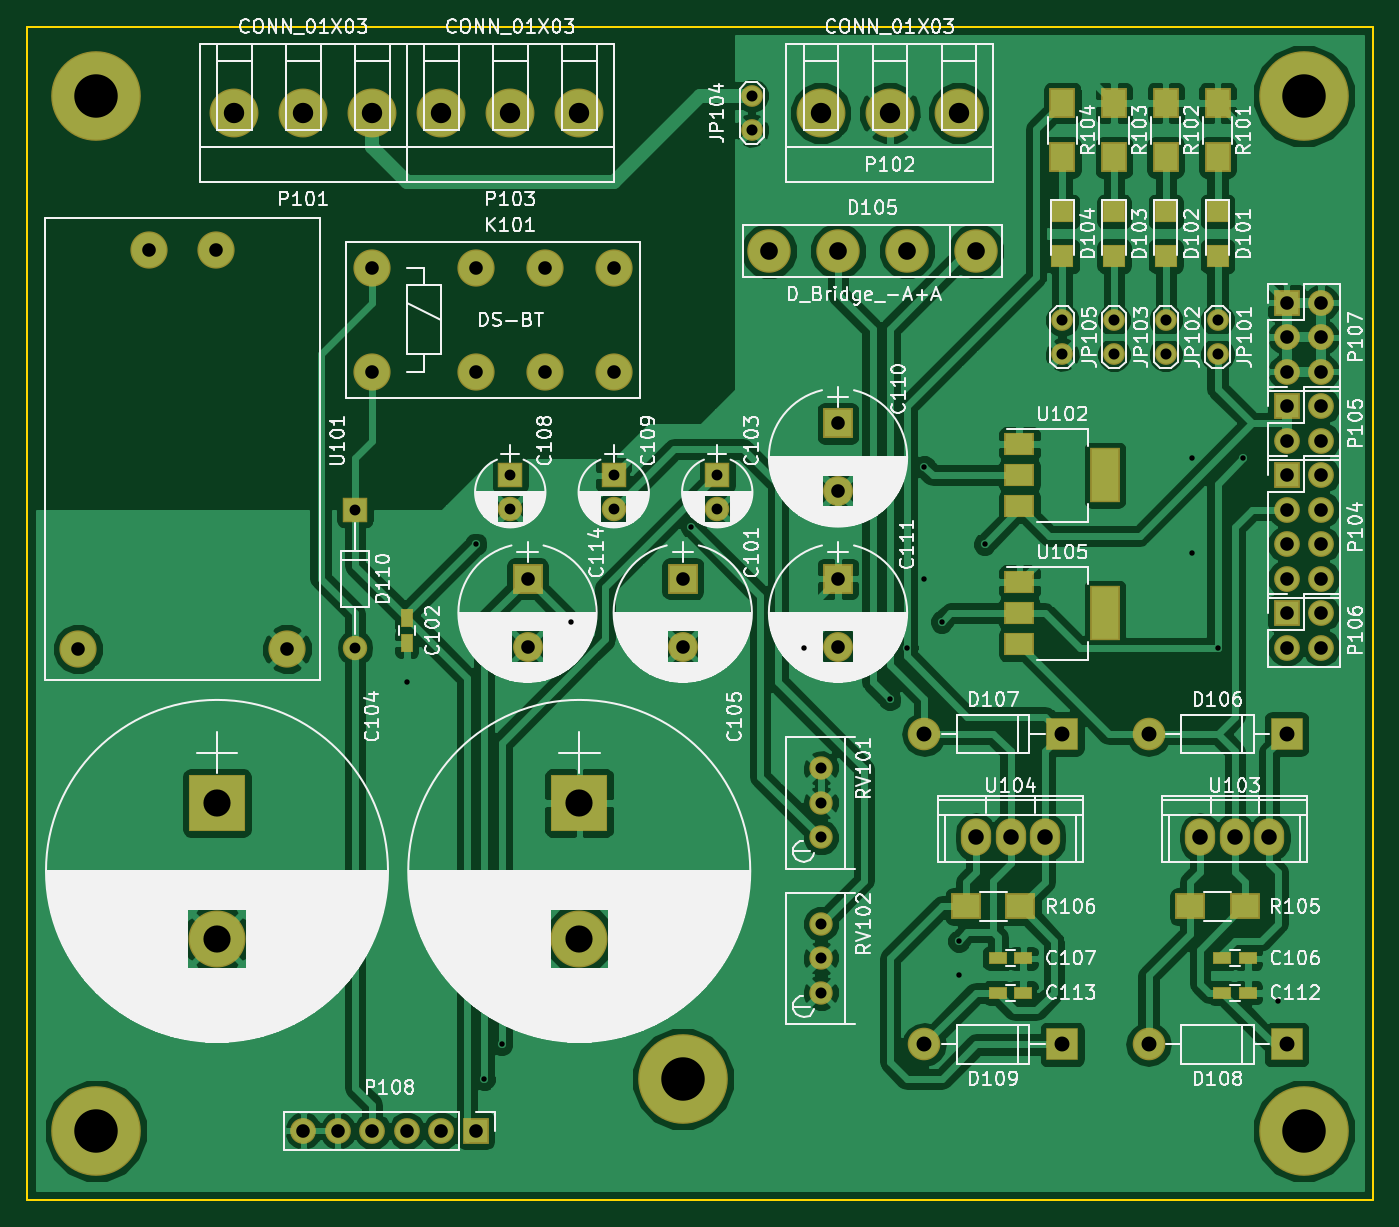
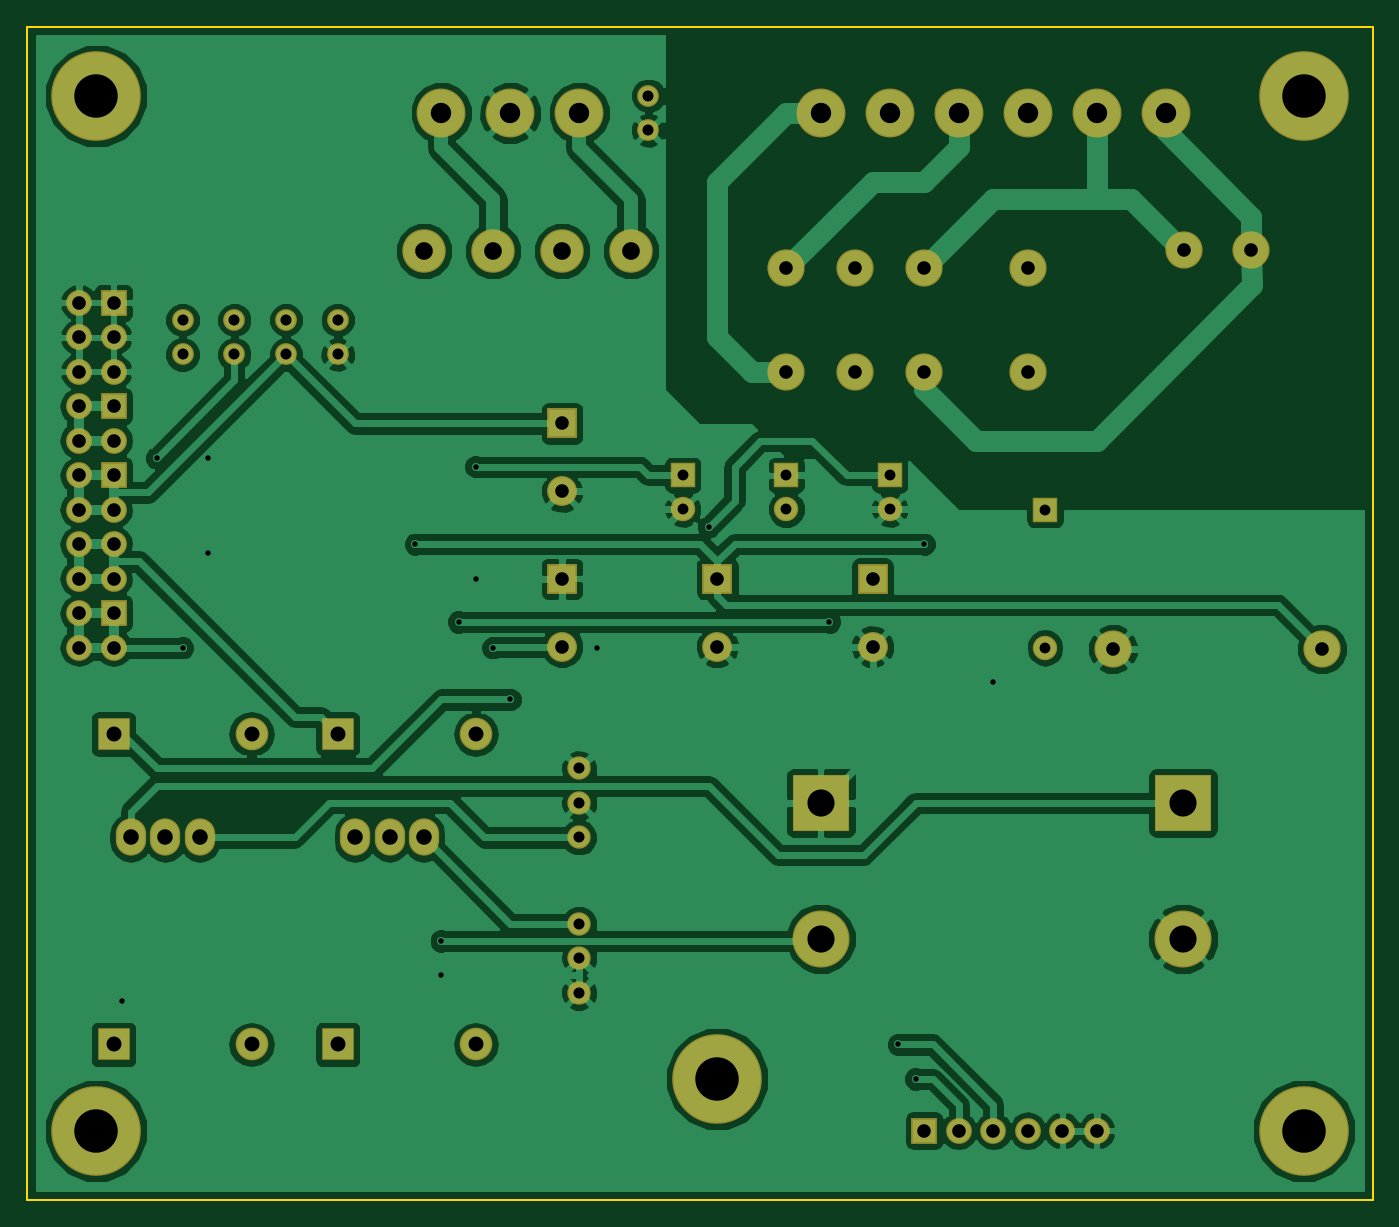
Circuit board: 8 layer files. Board 99.1 x 86.4 mm.
- bottom_copper: power_board-B.Cu.gbl (110234 bytes)
- bottom_mask: power_board-B.Mask.gbs (3670 bytes)
- bottom_silk: power_board-B.SilkS.gbo (304 bytes)
- outline: power_board-Edge.Cuts.gm1 (528 bytes)
- top_copper: power_board-F.Cu.gtl (152124 bytes)
- top_mask: power_board-F.Mask.gts (4876 bytes)
- top_silk: power_board-F.SilkS.gto (194846 bytes)
- drill: power_board.drl (2213 bytes)

=== bottom_copper: power_board-B.Cu.gbl (110234 bytes, source omitted) ===
=== bottom_mask: power_board-B.Mask.gbs ===
G04 #@! TF.FileFunction,Soldermask,Bot*
%FSLAX46Y46*%
G04 Gerber Fmt 4.6, Leading zero omitted, Abs format (unit mm)*
G04 Created by KiCad (PCBNEW 4.0.4+e1-6308~48~ubuntu15.10.1-stable) date Tue Feb  7 13:57:39 2017*
%MOMM*%
%LPD*%
G01*
G04 APERTURE LIST*
%ADD10C,0.100000*%
%ADD11C,3.600000*%
%ADD12R,4.200000X4.200000*%
%ADD13C,4.200000*%
%ADD14R,2.200000X2.200000*%
%ADD15C,2.200000*%
%ADD16R,1.800000X1.800000*%
%ADD17C,1.800000*%
%ADD18R,2.400000X2.400000*%
%ADD19O,2.400000X2.400000*%
%ADD20C,1.600000*%
%ADD21R,1.900000X1.900000*%
%ADD22O,1.900000X1.900000*%
%ADD23C,1.724000*%
%ADD24C,2.740000*%
%ADD25O,2.232000X2.740000*%
%ADD26O,1.800000X1.800000*%
%ADD27C,3.200000*%
%ADD28C,6.600000*%
G04 APERTURE END LIST*
D10*
D11*
X134620000Y-49530000D03*
X129540000Y-49530000D03*
X124460000Y-49530000D03*
D12*
X80010000Y-100330000D03*
D13*
X80010000Y-110330000D03*
D12*
X106680000Y-100330000D03*
D13*
X106680000Y-110330000D03*
D14*
X114300000Y-83820000D03*
D15*
X114300000Y-88820000D03*
D16*
X101600000Y-76200000D03*
D17*
X101600000Y-78700000D03*
D16*
X109220000Y-76200000D03*
D17*
X109220000Y-78700000D03*
D14*
X125730000Y-72390000D03*
D15*
X125730000Y-77390000D03*
D14*
X125730000Y-83820000D03*
D15*
X125730000Y-88820000D03*
D14*
X102870000Y-83820000D03*
D15*
X102870000Y-88820000D03*
D18*
X142240000Y-118110000D03*
D19*
X132080000Y-118110000D03*
D20*
X153670000Y-64770000D03*
X153670000Y-67310000D03*
X149860000Y-64770000D03*
X149860000Y-67310000D03*
X119380000Y-48260000D03*
X119380000Y-50800000D03*
X146050000Y-64770000D03*
X146050000Y-67310000D03*
X142240000Y-64770000D03*
X142240000Y-67310000D03*
D21*
X158750000Y-71120000D03*
D22*
X161290000Y-71120000D03*
X158750000Y-73660000D03*
X161290000Y-73660000D03*
D21*
X158750000Y-63500000D03*
D22*
X161290000Y-63500000D03*
X158750000Y-66040000D03*
X161290000Y-66040000D03*
X158750000Y-68580000D03*
X161290000Y-68580000D03*
D23*
X124460000Y-100330000D03*
X124460000Y-97790000D03*
X124460000Y-102870000D03*
X124460000Y-111760000D03*
X124460000Y-109220000D03*
X124460000Y-114300000D03*
D24*
X79970000Y-59595000D03*
X74970000Y-59595000D03*
X85170000Y-88995000D03*
X69770000Y-88995000D03*
D25*
X154940000Y-102870000D03*
X157480000Y-102870000D03*
X152400000Y-102870000D03*
X138430000Y-102870000D03*
X140970000Y-102870000D03*
X135890000Y-102870000D03*
D11*
X91440000Y-49530000D03*
X86360000Y-49530000D03*
X81280000Y-49530000D03*
X106680000Y-49530000D03*
X101600000Y-49530000D03*
X96520000Y-49530000D03*
D24*
X91440000Y-60960000D03*
X91440000Y-68580000D03*
X99060000Y-68580000D03*
X104140000Y-68580000D03*
X109220000Y-68580000D03*
X99060000Y-60960000D03*
X104140000Y-60960000D03*
X109220000Y-60960000D03*
D16*
X90170000Y-78740000D03*
D26*
X90170000Y-88900000D03*
D18*
X158750000Y-95250000D03*
D19*
X148590000Y-95250000D03*
D18*
X142240000Y-95250000D03*
D19*
X132080000Y-95250000D03*
D18*
X158750000Y-118110000D03*
D19*
X148590000Y-118110000D03*
D27*
X135890000Y-59690000D03*
X130810000Y-59690000D03*
X125730000Y-59690000D03*
X120650000Y-59690000D03*
D16*
X116840000Y-76200000D03*
D17*
X116840000Y-78700000D03*
D21*
X158750000Y-76200000D03*
D22*
X161290000Y-76200000D03*
X158750000Y-78740000D03*
X161290000Y-78740000D03*
X158750000Y-81280000D03*
X161290000Y-81280000D03*
X158750000Y-83820000D03*
X161290000Y-83820000D03*
D21*
X158750000Y-86360000D03*
D22*
X161290000Y-86360000D03*
X158750000Y-88900000D03*
X161290000Y-88900000D03*
D21*
X99060000Y-124460000D03*
D22*
X96520000Y-124460000D03*
X93980000Y-124460000D03*
X91440000Y-124460000D03*
X88900000Y-124460000D03*
X86360000Y-124460000D03*
D28*
X71120000Y-48260000D03*
X114300000Y-120650000D03*
X160020000Y-48260000D03*
X71120000Y-124460000D03*
X160020000Y-124460000D03*
M02*

=== bottom_silk: power_board-B.SilkS.gbo ===
G04 #@! TF.FileFunction,Legend,Bot*
%FSLAX46Y46*%
G04 Gerber Fmt 4.6, Leading zero omitted, Abs format (unit mm)*
G04 Created by KiCad (PCBNEW 4.0.4+e1-6308~48~ubuntu15.10.1-stable) date Tue Feb  7 13:57:39 2017*
%MOMM*%
%LPD*%
G01*
G04 APERTURE LIST*
%ADD10C,0.100000*%
G04 APERTURE END LIST*
D10*
M02*

=== outline: power_board-Edge.Cuts.gm1 ===
G04 #@! TF.FileFunction,Profile,NP*
%FSLAX46Y46*%
G04 Gerber Fmt 4.6, Leading zero omitted, Abs format (unit mm)*
G04 Created by KiCad (PCBNEW 4.0.4+e1-6308~48~ubuntu15.10.1-stable) date Tue Feb  7 13:57:39 2017*
%MOMM*%
%LPD*%
G01*
G04 APERTURE LIST*
%ADD10C,0.100000*%
%ADD11C,0.150000*%
G04 APERTURE END LIST*
D10*
D11*
X165100000Y-43180000D02*
X165100000Y-129540000D01*
X66040000Y-43180000D02*
X66040000Y-129540000D01*
X165100000Y-129540000D02*
X66040000Y-129540000D01*
X66040000Y-43180000D02*
X165100000Y-43180000D01*
M02*

=== top_copper: power_board-F.Cu.gtl (152124 bytes, source omitted) ===
=== top_mask: power_board-F.Mask.gts ===
G04 #@! TF.FileFunction,Soldermask,Top*
%FSLAX46Y46*%
G04 Gerber Fmt 4.6, Leading zero omitted, Abs format (unit mm)*
G04 Created by KiCad (PCBNEW 4.0.4+e1-6308~48~ubuntu15.10.1-stable) date Tue Feb  7 13:57:39 2017*
%MOMM*%
%LPD*%
G01*
G04 APERTURE LIST*
%ADD10C,0.100000*%
%ADD11C,3.600000*%
%ADD12R,4.200000X4.200000*%
%ADD13C,4.200000*%
%ADD14R,1.400000X0.950000*%
%ADD15R,2.200000X2.200000*%
%ADD16C,2.200000*%
%ADD17R,0.950000X1.400000*%
%ADD18R,1.800000X1.800000*%
%ADD19C,1.800000*%
%ADD20R,1.700000X1.700000*%
%ADD21R,2.400000X2.400000*%
%ADD22O,2.400000X2.400000*%
%ADD23C,1.600000*%
%ADD24R,1.900000X1.900000*%
%ADD25O,1.900000X1.900000*%
%ADD26R,1.900000X2.200000*%
%ADD27R,2.200000X1.900000*%
%ADD28C,1.724000*%
%ADD29C,2.740000*%
%ADD30O,2.232000X2.740000*%
%ADD31R,2.200000X4.000000*%
%ADD32R,2.200000X1.700000*%
%ADD33O,1.800000X1.800000*%
%ADD34C,3.200000*%
%ADD35C,6.600000*%
G04 APERTURE END LIST*
D10*
D11*
X134620000Y-49530000D03*
X129540000Y-49530000D03*
X124460000Y-49530000D03*
D12*
X80010000Y-100330000D03*
D13*
X80010000Y-110330000D03*
D12*
X106680000Y-100330000D03*
D13*
X106680000Y-110330000D03*
D14*
X153990000Y-111760000D03*
X155890000Y-111760000D03*
X139380000Y-111760000D03*
X137480000Y-111760000D03*
D15*
X114300000Y-83820000D03*
D16*
X114300000Y-88820000D03*
D17*
X93980000Y-86680000D03*
X93980000Y-88580000D03*
D18*
X101600000Y-76200000D03*
D19*
X101600000Y-78700000D03*
D18*
X109220000Y-76200000D03*
D19*
X109220000Y-78700000D03*
D15*
X125730000Y-72390000D03*
D16*
X125730000Y-77390000D03*
D15*
X125730000Y-83820000D03*
D16*
X125730000Y-88820000D03*
D14*
X153990000Y-114300000D03*
X155890000Y-114300000D03*
X139380000Y-114300000D03*
X137480000Y-114300000D03*
D15*
X102870000Y-83820000D03*
D16*
X102870000Y-88820000D03*
D20*
X153670000Y-60070000D03*
X153670000Y-56770000D03*
X149860000Y-60070000D03*
X149860000Y-56770000D03*
X146050000Y-60070000D03*
X146050000Y-56770000D03*
X142240000Y-60070000D03*
X142240000Y-56770000D03*
D21*
X142240000Y-118110000D03*
D22*
X132080000Y-118110000D03*
D23*
X153670000Y-64770000D03*
X153670000Y-67310000D03*
X149860000Y-64770000D03*
X149860000Y-67310000D03*
X119380000Y-48260000D03*
X119380000Y-50800000D03*
X146050000Y-64770000D03*
X146050000Y-67310000D03*
X142240000Y-64770000D03*
X142240000Y-67310000D03*
D24*
X158750000Y-71120000D03*
D25*
X161290000Y-71120000D03*
X158750000Y-73660000D03*
X161290000Y-73660000D03*
D24*
X158750000Y-63500000D03*
D25*
X161290000Y-63500000D03*
X158750000Y-66040000D03*
X161290000Y-66040000D03*
X158750000Y-68580000D03*
X161290000Y-68580000D03*
D26*
X153670000Y-52800000D03*
X153670000Y-48800000D03*
X149860000Y-52800000D03*
X149860000Y-48800000D03*
X146050000Y-52800000D03*
X146050000Y-48800000D03*
X142240000Y-52800000D03*
X142240000Y-48800000D03*
D27*
X155670000Y-107950000D03*
X151670000Y-107950000D03*
X135160000Y-107950000D03*
X139160000Y-107950000D03*
D28*
X124460000Y-100330000D03*
X124460000Y-97790000D03*
X124460000Y-102870000D03*
X124460000Y-111760000D03*
X124460000Y-109220000D03*
X124460000Y-114300000D03*
D29*
X79970000Y-59595000D03*
X74970000Y-59595000D03*
X85170000Y-88995000D03*
X69770000Y-88995000D03*
D30*
X154940000Y-102870000D03*
X157480000Y-102870000D03*
X152400000Y-102870000D03*
X138430000Y-102870000D03*
X140970000Y-102870000D03*
X135890000Y-102870000D03*
D31*
X145390000Y-76200000D03*
D32*
X139090000Y-76200000D03*
X139090000Y-78500000D03*
X139090000Y-73900000D03*
D31*
X145390000Y-86360000D03*
D32*
X139090000Y-86360000D03*
X139090000Y-88660000D03*
X139090000Y-84060000D03*
D11*
X91440000Y-49530000D03*
X86360000Y-49530000D03*
X81280000Y-49530000D03*
X106680000Y-49530000D03*
X101600000Y-49530000D03*
X96520000Y-49530000D03*
D29*
X91440000Y-60960000D03*
X91440000Y-68580000D03*
X99060000Y-68580000D03*
X104140000Y-68580000D03*
X109220000Y-68580000D03*
X99060000Y-60960000D03*
X104140000Y-60960000D03*
X109220000Y-60960000D03*
D18*
X90170000Y-78740000D03*
D33*
X90170000Y-88900000D03*
D21*
X158750000Y-95250000D03*
D22*
X148590000Y-95250000D03*
D21*
X142240000Y-95250000D03*
D22*
X132080000Y-95250000D03*
D21*
X158750000Y-118110000D03*
D22*
X148590000Y-118110000D03*
D34*
X135890000Y-59690000D03*
X130810000Y-59690000D03*
X125730000Y-59690000D03*
X120650000Y-59690000D03*
D18*
X116840000Y-76200000D03*
D19*
X116840000Y-78700000D03*
D24*
X158750000Y-76200000D03*
D25*
X161290000Y-76200000D03*
X158750000Y-78740000D03*
X161290000Y-78740000D03*
X158750000Y-81280000D03*
X161290000Y-81280000D03*
X158750000Y-83820000D03*
X161290000Y-83820000D03*
D24*
X158750000Y-86360000D03*
D25*
X161290000Y-86360000D03*
X158750000Y-88900000D03*
X161290000Y-88900000D03*
D24*
X99060000Y-124460000D03*
D25*
X96520000Y-124460000D03*
X93980000Y-124460000D03*
X91440000Y-124460000D03*
X88900000Y-124460000D03*
X86360000Y-124460000D03*
D35*
X71120000Y-48260000D03*
X114300000Y-120650000D03*
X160020000Y-48260000D03*
X71120000Y-124460000D03*
X160020000Y-124460000D03*
M02*

=== top_silk: power_board-F.SilkS.gto (194846 bytes, source omitted) ===
=== drill: power_board.drl ===
M48
;DRILL file {KiCad 4.0.4+e1-6308~48~ubuntu15.10.1-stable} date Tue Feb  7 13:57:42 2017
;FORMAT={-:-/ absolute / metric / decimal}
FMAT,2
METRIC,TZ
T1C0.400
T2C0.800
T3C0.813
T4C1.000
T5C1.100
T6C1.143
T7C1.300
T8C1.500
T9C2.000
T10C3.200
%
G90
G05
M71
T1
X93.98Y-91.44
X99.06Y-81.28
X99.695Y-120.65
X100.965Y-118.11
X106.045Y-86.995
X114.935Y-80.01
X123.19Y-88.9
X129.54Y-92.71
X130.81Y-88.9
X132.08Y-75.565
X132.08Y-83.82
X133.35Y-86.995
X134.62Y-110.49
X134.62Y-113.03
X136.525Y-81.28
X151.765Y-74.93
X151.765Y-81.915
X153.67Y-88.9
X155.575Y-74.93
X158.115Y-114.935
T2
X90.17Y-78.74
X90.17Y-88.9
X101.6Y-76.2
X101.6Y-78.7
X109.22Y-76.2
X109.22Y-78.7
X116.84Y-76.2
X116.84Y-78.7
T3
X119.38Y-48.26
X119.38Y-50.8
X124.46Y-97.79
X124.46Y-100.33
X124.46Y-102.87
X124.46Y-109.22
X124.46Y-111.76
X124.46Y-114.3
X142.24Y-64.77
X142.24Y-67.31
X146.05Y-64.77
X146.05Y-67.31
X149.86Y-64.77
X149.86Y-67.31
X153.67Y-64.77
X153.67Y-67.31
T4
X69.77Y-88.995
X74.97Y-59.595
X79.97Y-59.595
X85.17Y-88.995
X86.36Y-124.46
X88.9Y-124.46
X91.44Y-60.96
X91.44Y-68.58
X91.44Y-124.46
X93.98Y-124.46
X96.52Y-124.46
X99.06Y-60.96
X99.06Y-68.58
X99.06Y-124.46
X102.87Y-83.82
X102.87Y-88.82
X104.14Y-60.96
X104.14Y-68.58
X109.22Y-60.96
X109.22Y-68.58
X114.3Y-83.82
X114.3Y-88.82
X125.73Y-72.39
X125.73Y-77.39
X125.73Y-83.82
X125.73Y-88.82
X158.75Y-63.5
X158.75Y-66.04
X158.75Y-68.58
X158.75Y-71.12
X158.75Y-73.66
X158.75Y-76.2
X158.75Y-78.74
X158.75Y-81.28
X158.75Y-83.82
X158.75Y-86.36
X158.75Y-88.9
X161.29Y-63.5
X161.29Y-66.04
X161.29Y-68.58
X161.29Y-71.12
X161.29Y-73.66
X161.29Y-76.2
X161.29Y-78.74
X161.29Y-81.28
X161.29Y-83.82
X161.29Y-86.36
X161.29Y-88.9
T5
X132.08Y-95.25
X132.08Y-118.11
X142.24Y-95.25
X142.24Y-118.11
X148.59Y-95.25
X148.59Y-118.11
X158.75Y-95.25
X158.75Y-118.11
T6
X135.89Y-102.87
X138.43Y-102.87
X140.97Y-102.87
X152.4Y-102.87
X154.94Y-102.87
X157.48Y-102.87
T7
X120.65Y-59.69
X125.73Y-59.69
X130.81Y-59.69
X135.89Y-59.69
T8
X81.28Y-49.53
X86.36Y-49.53
X91.44Y-49.53
X96.52Y-49.53
X101.6Y-49.53
X106.68Y-49.53
X124.46Y-49.53
X129.54Y-49.53
X134.62Y-49.53
T9
X80.01Y-100.33
X80.01Y-110.33
X106.68Y-100.33
X106.68Y-110.33
T10
X71.12Y-48.26
X71.12Y-124.46
X114.3Y-120.65
X160.02Y-48.26
X160.02Y-124.46
T0
M30
